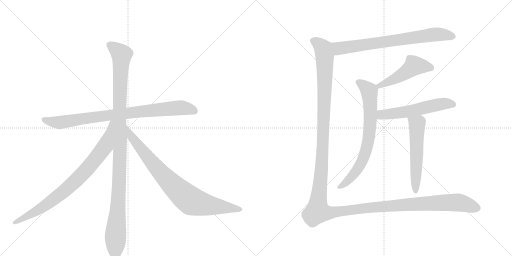
t = 0.00 s
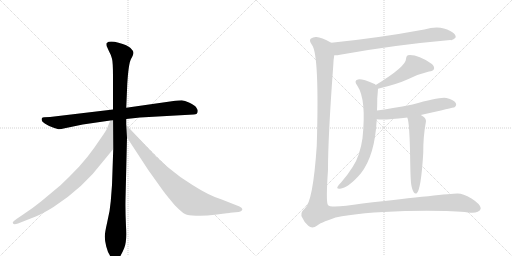
t = 1.87 s
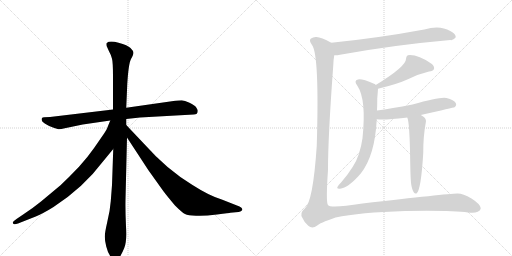
t = 3.73 s
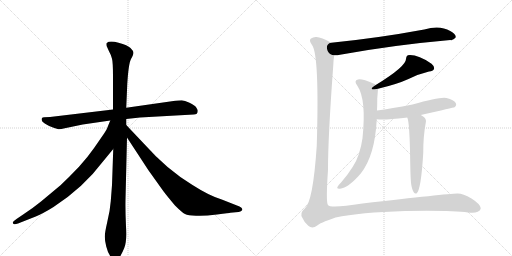
t = 5.60 s
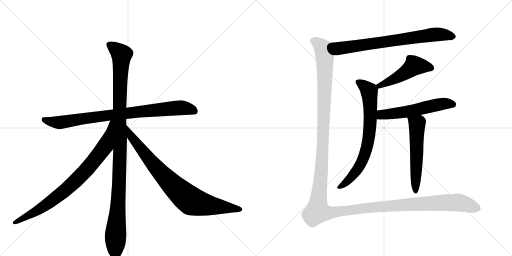
t = 7.46 s
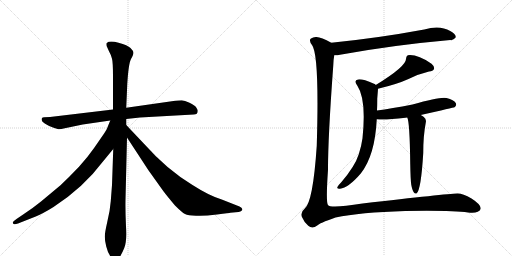
t = 9.33 s

The animated SVG that drew these frames (rendered in a browser with its animation timeline set to each time). Animation: 10 CSS @keyframes rules; one cycle of 9.33 s.

<svg version="1.1" viewBox="0 0 2048 1024" xmlns="http://www.w3.org/2000/svg">
  <g stroke="lightgray" stroke-dasharray="1,1" stroke-width="1" transform="scale(4, 4)">
    <line x1="0" y1="0" x2="256" y2="256"></line>
    <line x1="256" y1="0" x2="0" y2="256"></line>
    <line x1="128" y1="0" x2="128" y2="256"></line>
    <line x1="0" y1="128" x2="256" y2="128"></line>
    <line x1="256" y1="0" x2="512" y2="256"></line>
    <line x1="512" y1="0" x2="256" y2="256"></line>
    <line x1="384" y1="0" x2="384" y2="256"></line>
    <line x1="256" y1="128" x2="512" y2="128"></line>
  </g>
<g transform="scale(1, -1) translate(0, -850)">
   <style type="text/css">
    @keyframes keyframes0 {
      from {
       stroke: black;
       stroke-dashoffset: 866;
       stroke-width: 128;
       }
       74% {
       animation-timing-function: step-end;
       stroke: black;
       stroke-dashoffset: 0;
       stroke-width: 128;
       }
       to {
       stroke: black;
       stroke-width: 1024;
       }
       }
       #make-me-a-hanzi-animation-0 {
         animation: keyframes0 0.954753s both;
         animation-delay: 0.000000s;
         animation-timing-function: linear;
       }
    @keyframes keyframes1 {
      from {
       stroke: black;
       stroke-dashoffset: 1136;
       stroke-width: 128;
       }
       79% {
       animation-timing-function: step-end;
       stroke: black;
       stroke-dashoffset: 0;
       stroke-width: 128;
       }
       to {
       stroke: black;
       stroke-width: 1024;
       }
       }
       #make-me-a-hanzi-animation-1 {
         animation: keyframes1 1.174479s both;
         animation-delay: 0.954753s;
         animation-timing-function: linear;
       }
    @keyframes keyframes2 {
      from {
       stroke: black;
       stroke-dashoffset: 837;
       stroke-width: 128;
       }
       73% {
       animation-timing-function: step-end;
       stroke: black;
       stroke-dashoffset: 0;
       stroke-width: 128;
       }
       to {
       stroke: black;
       stroke-width: 1024;
       }
       }
       #make-me-a-hanzi-animation-2 {
         animation: keyframes2 0.931152s both;
         animation-delay: 2.129232s;
         animation-timing-function: linear;
       }
    @keyframes keyframes3 {
      from {
       stroke: black;
       stroke-dashoffset: 849;
       stroke-width: 128;
       }
       73% {
       animation-timing-function: step-end;
       stroke: black;
       stroke-dashoffset: 0;
       stroke-width: 128;
       }
       to {
       stroke: black;
       stroke-width: 1024;
       }
       }
       #make-me-a-hanzi-animation-3 {
         animation: keyframes3 0.940918s both;
         animation-delay: 3.060384s;
         animation-timing-function: linear;
       }
    @keyframes keyframes4 {
      from {
       stroke: black;
       stroke-dashoffset: 745;
       stroke-width: 128;
       }
       71% {
       animation-timing-function: step-end;
       stroke: black;
       stroke-dashoffset: 0;
       stroke-width: 128;
       }
       to {
       stroke: black;
       stroke-width: 1024;
       }
       }
       #make-me-a-hanzi-animation-4 {
         animation: keyframes4 0.856283s both;
         animation-delay: 4.001302s;
         animation-timing-function: linear;
       }
    @keyframes keyframes5 {
      from {
       stroke: black;
       stroke-dashoffset: 490;
       stroke-width: 128;
       }
       61% {
       animation-timing-function: step-end;
       stroke: black;
       stroke-dashoffset: 0;
       stroke-width: 128;
       }
       to {
       stroke: black;
       stroke-width: 1024;
       }
       }
       #make-me-a-hanzi-animation-5 {
         animation: keyframes5 0.648763s both;
         animation-delay: 4.857585s;
         animation-timing-function: linear;
       }
    @keyframes keyframes6 {
      from {
       stroke: black;
       stroke-dashoffset: 734;
       stroke-width: 128;
       }
       70% {
       animation-timing-function: step-end;
       stroke: black;
       stroke-dashoffset: 0;
       stroke-width: 128;
       }
       to {
       stroke: black;
       stroke-width: 1024;
       }
       }
       #make-me-a-hanzi-animation-6 {
         animation: keyframes6 0.847331s both;
         animation-delay: 5.506348s;
         animation-timing-function: linear;
       }
    @keyframes keyframes7 {
      from {
       stroke: black;
       stroke-dashoffset: 567;
       stroke-width: 128;
       }
       65% {
       animation-timing-function: step-end;
       stroke: black;
       stroke-dashoffset: 0;
       stroke-width: 128;
       }
       to {
       stroke: black;
       stroke-width: 1024;
       }
       }
       #make-me-a-hanzi-animation-7 {
         animation: keyframes7 0.711426s both;
         animation-delay: 6.353678s;
         animation-timing-function: linear;
       }
    @keyframes keyframes8 {
      from {
       stroke: black;
       stroke-dashoffset: 568;
       stroke-width: 128;
       }
       65% {
       animation-timing-function: step-end;
       stroke: black;
       stroke-dashoffset: 0;
       stroke-width: 128;
       }
       to {
       stroke: black;
       stroke-width: 1024;
       }
       }
       #make-me-a-hanzi-animation-8 {
         animation: keyframes8 0.712240s both;
         animation-delay: 7.065104s;
         animation-timing-function: linear;
       }
    @keyframes keyframes9 {
      from {
       stroke: black;
       stroke-dashoffset: 1600;
       stroke-width: 128;
       }
       84% {
       animation-timing-function: step-end;
       stroke: black;
       stroke-dashoffset: 0;
       stroke-width: 128;
       }
       to {
       stroke: black;
       stroke-width: 1024;
       }
       }
       #make-me-a-hanzi-animation-9 {
         animation: keyframes9 1.552083s both;
         animation-delay: 7.777344s;
         animation-timing-function: linear;
       }
</style>
<path d="M 331 352 L 441 368 L 505 374 L 560 380 L 775 392 Q 791 392 791 406 Q 791 411 785 420 Q 779 429 758 439 Q 738 449 727 449 Q 717 449 687 445 L 505 419 L 452 412 L 200 382 L 177 381 Q 169 381 167 376 Q 164 365 179 356 Q 194 346 212 340 Q 231 333 237 333 Q 243 333 259 337 L 331 352 Z" fill="lightgray"></path> 
<path d="M 453 254 L 448 110 L 443 45 Q 440 6 429 -38 Q 419 -82 419 -96 Q 419 -111 425 -136 Q 431 -161 443 -177 Q 455 -193 461 -194 Q 468 -195 477 -181 Q 487 -167 497 -142 Q 508 -117 504 -56 Q 501 5 502 52 L 508 300 L 505 350 L 505 374 L 505 419 L 509 513 Q 514 595 524 614 Q 534 632 534 639 Q 534 646 522 658 Q 511 669 474 679 Q 438 689 427 678 Q 425 674 427 665 L 435 647 Q 445 629 448 615 Q 452 601 452 544 L 452 412 L 453 254 Z" fill="lightgray"></path> 
<path d="M 441 368 L 432 346 Q 429 335 415 314 L 377 259 Q 352 223 316 183 Q 277 142 242 109 L 164 44 Q 127 14 94 -7 L 66 -26 Q 51 -37 51 -40 Q 51 -52 72 -44 L 143 -16 Q 174 -3 214 22 Q 334 100 411 203 L 453 254 C 555 378 452 396 441 368 Z" fill="lightgray"></path> 
<path d="M 508 300 L 593 170 L 653 86 Q 668 66 700 28 Q 728 0 740 -6 Q 752 -12 784 -13 Q 816 -15 868 -8 Q 920 -2 921 -1 L 954 2 Q 963 4 966 7 Q 970 9 969 14 Q 968 19 958 24 L 887 52 Q 837 67 770 110 Q 666 173 575 276 L 505 350 C 484 372 492 325 508 300 Z" fill="lightgray"></path> 
<path d="M 1337 629 Q 1346 628 1360 631 Q 1574 670 1801 690 Q 1813 687 1823 701 Q 1824 714 1801 726 Q 1759 751 1697 732 Q 1514 698 1325 679 C 1295 676 1307 628 1337 629 Z" fill="lightgray"></path> 
<path d="M 1512 495 Q 1588 513 1634 534 Q 1677 555 1716 564 Q 1732 565 1736 574 Q 1739 584 1726 595 Q 1669 634 1631 629 Q 1624 625 1624 614 Q 1624 584 1503 510 C 1477 494 1483 488 1512 495 Z" fill="lightgray"></path> 
<path d="M 1508 408 Q 1509 430 1509 455 Q 1512 494 1512 495 C 1513 504 1513 504 1503 510 Q 1502 513 1496 515 Q 1447 536 1432 532 Q 1413 528 1430 506 Q 1466 452 1450 297 Q 1446 267 1435 233 Q 1420 185 1365 121 Q 1352 108 1349 101 Q 1348 94 1360 95 Q 1393 98 1443 156 Q 1500 228 1507 373 L 1508 408 Z" fill="lightgray"></path> 
<path d="M 1683 390 Q 1815 420 1818 421 Q 1828 428 1823 438 Q 1816 450 1786 458 Q 1762 464 1650 432 Q 1565 416 1508 408 C 1478 404 1477 376 1507 373 Q 1538 369 1622 379 Q 1625 380 1629 380 L 1683 390 Z" fill="lightgray"></path> 
<path d="M 1645 111 Q 1649 89 1655 81 Q 1659 74 1666 76 Q 1684 88 1693 238 Q 1693 308 1703 359 Q 1707 374 1694 383 Q 1688 387 1683 390 C 1658 406 1620 409 1629 380 Q 1639 362 1641 193 Q 1642 132 1645 111 Z" fill="lightgray"></path> 
<path d="M 1325 679 Q 1285 701 1266 702 Q 1253 703 1244 696 Q 1234 689 1248 670 Q 1278 631 1267 267 Q 1252 42 1219 16 Q 1197 -3 1210 -22 Q 1217 -40 1233 -53 Q 1249 -68 1269 -52 Q 1276 -43 1342 -20 Q 1439 1 1621 6 Q 1808 9 1872 0 Q 1897 -4 1911 3 Q 1923 9 1923 17 Q 1922 33 1886 56 Q 1850 77 1829 76 Q 1786 75 1450 36 Q 1321 15 1312 30 Q 1303 39 1312 171 Q 1312 303 1333 587 Q 1334 614 1337 629 C 1340 659 1341 671 1325 679 Z" fill="lightgray"></path> 
      <clipPath id="make-me-a-hanzi-clip-0">
      <path d="M 331 352 L 441 368 L 505 374 L 560 380 L 775 392 Q 791 392 791 406 Q 791 411 785 420 Q 779 429 758 439 Q 738 449 727 449 Q 717 449 687 445 L 505 419 L 452 412 L 200 382 L 177 381 Q 169 381 167 376 Q 164 365 179 356 Q 194 346 212 340 Q 231 333 237 333 Q 243 333 259 337 L 331 352 Z" fill="lightgray"></path>
      </clipPath>
      <path clip-path="url(#make-me-a-hanzi-clip-0)" d="M 175 372 L 237 360 L 501 397 L 714 419 L 741 418 L 778 405 " fill="none" id="make-me-a-hanzi-animation-0" stroke-dasharray="738 1476" stroke-linecap="round"></path>

      <clipPath id="make-me-a-hanzi-clip-1">
      <path d="M 453 254 L 448 110 L 443 45 Q 440 6 429 -38 Q 419 -82 419 -96 Q 419 -111 425 -136 Q 431 -161 443 -177 Q 455 -193 461 -194 Q 468 -195 477 -181 Q 487 -167 497 -142 Q 508 -117 504 -56 Q 501 5 502 52 L 508 300 L 505 350 L 505 374 L 505 419 L 509 513 Q 514 595 524 614 Q 534 632 534 639 Q 534 646 522 658 Q 511 669 474 679 Q 438 689 427 678 Q 425 674 427 665 L 435 647 Q 445 629 448 615 Q 452 601 452 544 L 452 412 L 453 254 Z" fill="lightgray"></path>
      </clipPath>
      <path clip-path="url(#make-me-a-hanzi-clip-1)" d="M 437 672 L 486 631 L 478 434 L 478 153 L 462 -87 L 462 -184 " fill="none" id="make-me-a-hanzi-animation-1" stroke-dasharray="1008 2016" stroke-linecap="round"></path>

      <clipPath id="make-me-a-hanzi-clip-2">
      <path d="M 441 368 L 432 346 Q 429 335 415 314 L 377 259 Q 352 223 316 183 Q 277 142 242 109 L 164 44 Q 127 14 94 -7 L 66 -26 Q 51 -37 51 -40 Q 51 -52 72 -44 L 143 -16 Q 174 -3 214 22 Q 334 100 411 203 L 453 254 C 555 378 452 396 441 368 Z" fill="lightgray"></path>
      </clipPath>
      <path clip-path="url(#make-me-a-hanzi-clip-2)" d="M 447 362 L 421 266 L 354 180 L 304 127 L 246 76 L 151 8 L 57 -41 " fill="none" id="make-me-a-hanzi-animation-2" stroke-dasharray="709 1418" stroke-linecap="round"></path>

      <clipPath id="make-me-a-hanzi-clip-3">
      <path d="M 508 300 L 593 170 L 653 86 Q 668 66 700 28 Q 728 0 740 -6 Q 752 -12 784 -13 Q 816 -15 868 -8 Q 920 -2 921 -1 L 954 2 Q 963 4 966 7 Q 970 9 969 14 Q 968 19 958 24 L 887 52 Q 837 67 770 110 Q 666 173 575 276 L 505 350 C 484 372 492 325 508 300 Z" fill="lightgray"></path>
      </clipPath>
      <path clip-path="url(#make-me-a-hanzi-clip-3)" d="M 509 344 L 523 307 L 604 204 L 683 117 L 756 52 L 801 35 L 959 14 " fill="none" id="make-me-a-hanzi-animation-3" stroke-dasharray="721 1442" stroke-linecap="round"></path>

      <clipPath id="make-me-a-hanzi-clip-4">
      <path d="M 1337 629 Q 1346 628 1360 631 Q 1574 670 1801 690 Q 1813 687 1823 701 Q 1824 714 1801 726 Q 1759 751 1697 732 Q 1514 698 1325 679 C 1295 676 1307 628 1337 629 Z" fill="lightgray"></path>
      </clipPath>
      <path clip-path="url(#make-me-a-hanzi-clip-4)" d="M 1333 674 L 1363 657 L 1740 712 L 1785 711 L 1812 703 " fill="none" id="make-me-a-hanzi-animation-4" stroke-dasharray="617 1234" stroke-linecap="round"></path>

      <clipPath id="make-me-a-hanzi-clip-5">
      <path d="M 1512 495 Q 1588 513 1634 534 Q 1677 555 1716 564 Q 1732 565 1736 574 Q 1739 584 1726 595 Q 1669 634 1631 629 Q 1624 625 1624 614 Q 1624 584 1503 510 C 1477 494 1483 488 1512 495 Z" fill="lightgray"></path>
      </clipPath>
      <path clip-path="url(#make-me-a-hanzi-clip-5)" d="M 1725 578 L 1688 586 L 1655 585 L 1598 545 L 1533 512 L 1520 511 L 1519 504 " fill="none" id="make-me-a-hanzi-animation-5" stroke-dasharray="362 724" stroke-linecap="round"></path>

      <clipPath id="make-me-a-hanzi-clip-6">
      <path d="M 1508 408 Q 1509 430 1509 455 Q 1512 494 1512 495 C 1513 504 1513 504 1503 510 Q 1502 513 1496 515 Q 1447 536 1432 532 Q 1413 528 1430 506 Q 1466 452 1450 297 Q 1446 267 1435 233 Q 1420 185 1365 121 Q 1352 108 1349 101 Q 1348 94 1360 95 Q 1393 98 1443 156 Q 1500 228 1507 373 L 1508 408 Z" fill="lightgray"></path>
      </clipPath>
      <path clip-path="url(#make-me-a-hanzi-clip-6)" d="M 1435 519 L 1462 502 L 1477 482 L 1482 416 L 1475 297 L 1462 239 L 1430 173 L 1389 124 L 1357 102 " fill="none" id="make-me-a-hanzi-animation-6" stroke-dasharray="606 1212" stroke-linecap="round"></path>

      <clipPath id="make-me-a-hanzi-clip-7">
      <path d="M 1683 390 Q 1815 420 1818 421 Q 1828 428 1823 438 Q 1816 450 1786 458 Q 1762 464 1650 432 Q 1565 416 1508 408 C 1478 404 1477 376 1507 373 Q 1538 369 1622 379 Q 1625 380 1629 380 L 1683 390 Z" fill="lightgray"></path>
      </clipPath>
      <path clip-path="url(#make-me-a-hanzi-clip-7)" d="M 1512 379 L 1529 392 L 1609 400 L 1768 434 L 1814 430 " fill="none" id="make-me-a-hanzi-animation-7" stroke-dasharray="439 878" stroke-linecap="round"></path>

      <clipPath id="make-me-a-hanzi-clip-8">
      <path d="M 1645 111 Q 1649 89 1655 81 Q 1659 74 1666 76 Q 1684 88 1693 238 Q 1693 308 1703 359 Q 1707 374 1694 383 Q 1688 387 1683 390 C 1658 406 1620 409 1629 380 Q 1639 362 1641 193 Q 1642 132 1645 111 Z" fill="lightgray"></path>
      </clipPath>
      <path clip-path="url(#make-me-a-hanzi-clip-8)" d="M 1636 380 L 1668 354 L 1662 83 " fill="none" id="make-me-a-hanzi-animation-8" stroke-dasharray="440 880" stroke-linecap="round"></path>

      <clipPath id="make-me-a-hanzi-clip-9">
      <path d="M 1325 679 Q 1285 701 1266 702 Q 1253 703 1244 696 Q 1234 689 1248 670 Q 1278 631 1267 267 Q 1252 42 1219 16 Q 1197 -3 1210 -22 Q 1217 -40 1233 -53 Q 1249 -68 1269 -52 Q 1276 -43 1342 -20 Q 1439 1 1621 6 Q 1808 9 1872 0 Q 1897 -4 1911 3 Q 1923 9 1923 17 Q 1922 33 1886 56 Q 1850 77 1829 76 Q 1786 75 1450 36 Q 1321 15 1312 30 Q 1303 39 1312 171 Q 1312 303 1333 587 Q 1334 614 1337 629 C 1340 659 1341 671 1325 679 Z" fill="lightgray"></path>
      </clipPath>
      <path clip-path="url(#make-me-a-hanzi-clip-9)" d="M 1255 686 L 1276 674 L 1294 652 L 1300 597 L 1286 159 L 1271 29 L 1273 4 L 1324 -1 L 1544 27 L 1797 40 L 1848 37 L 1910 18 " fill="none" id="make-me-a-hanzi-animation-9" stroke-dasharray="1472 2944" stroke-linecap="round"></path>

</g>
</svg>
